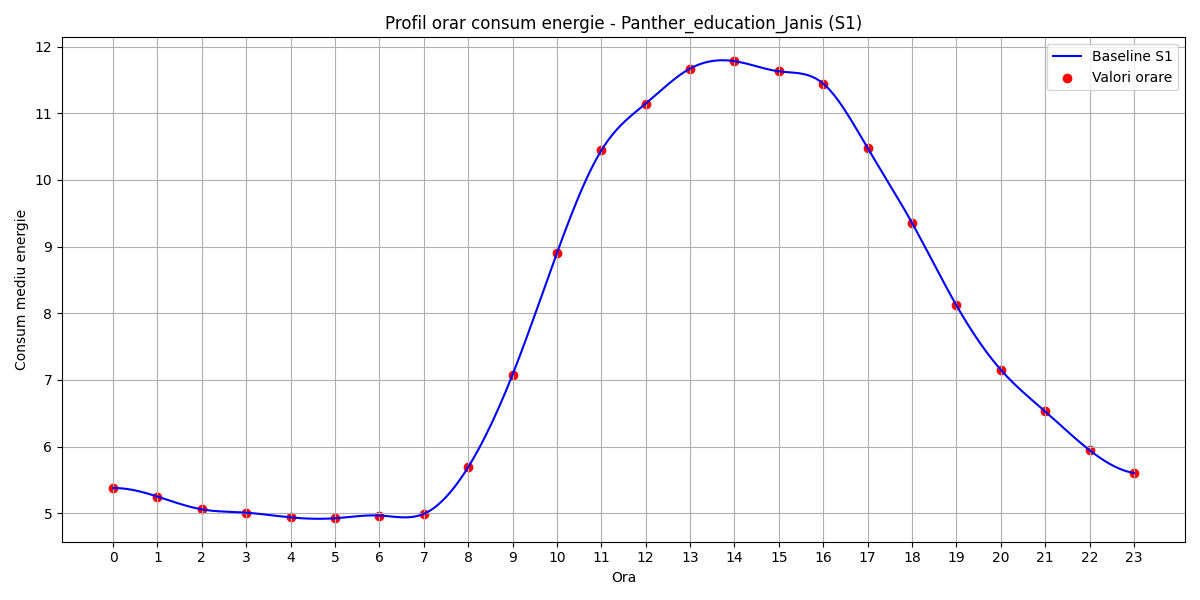

Values plotted in this chart, from the file beside it:
hour, B(t)
0, 5.377
1, 5.25
2, 5.058
3, 5.009
4, 4.938
5, 4.925
6, 4.966
7, 4.991
8, 5.692
9, 7.079
10, 8.903
11, 10.44
12, 11.15
13, 11.67
14, 11.78
15, 11.63
16, 11.45
17, 10.48
18, 9.356
19, 8.119
20, 7.152
21, 6.528
22, 5.947
23, 5.604
